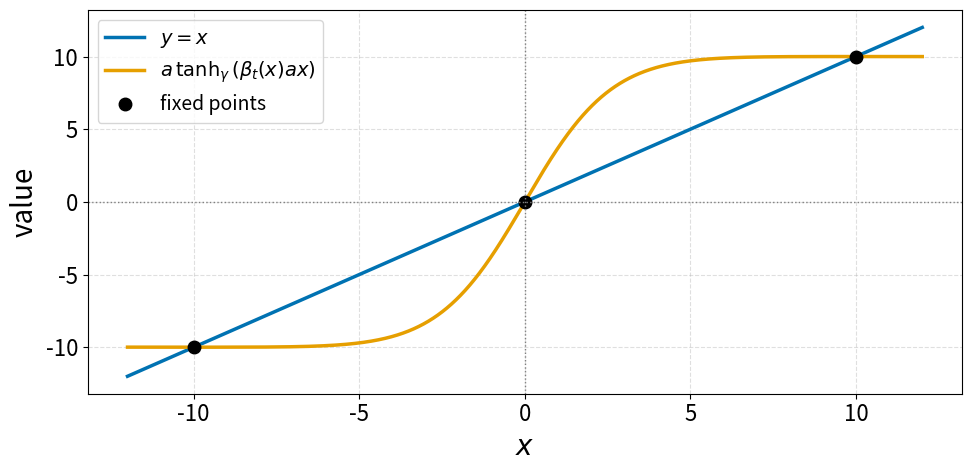
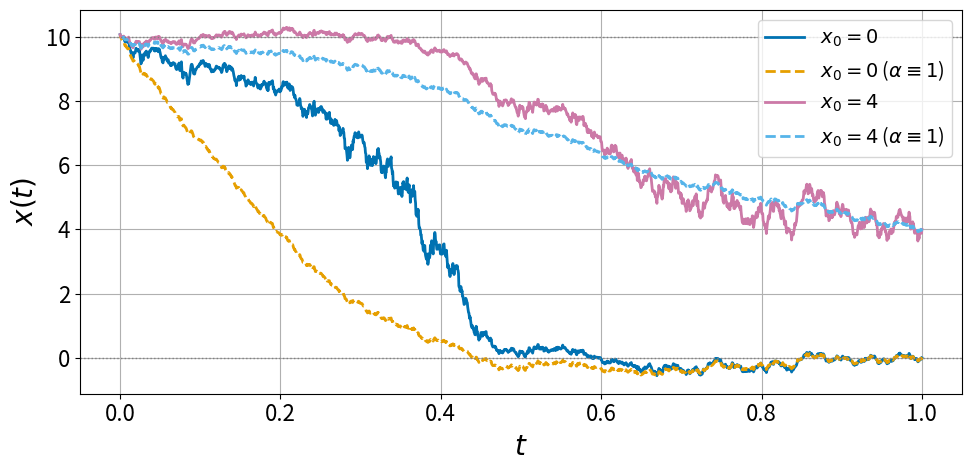

Recreate these plots in Python, in order.
"""Numerical demo of self-regulating annealing in HTDMs.

This script reproduces the fixed-point plot and trajectory plot used to
illustrate the self-regulating annealing mechanism for the symmetric two-point
data distribution.

It generates:
    - fixedpoint.pdf
    - traj.pdf
"""

from __future__ import annotations

import argparse
from pathlib import Path

import matplotlib.pyplot as plt
import numpy as np


def parse_args() -> argparse.Namespace:
    """Parse command-line arguments."""
    parser = argparse.ArgumentParser(
        description="Numerical demo of self-regulating annealing."
    )
    parser.add_argument(
        "--output-dir",
        type=Path,
        default=Path("figures"),
        help="Directory where generated figures are saved.",
    )
    parser.add_argument(
        "--a",
        type=float,
        default=10.0,
        help="Location parameter of the symmetric two-point distribution.",
    )
    parser.add_argument(
        "--sigma",
        type=float,
        default=1.0,
        help="Noise scale parameter.",
    )
    parser.add_argument(
        "--nu",
        type=float,
        default=3.0,
        help="Degrees of freedom of the Student-t distribution.",
    )
    parser.add_argument(
        "--d",
        type=int,
        default=1,
        help="Data dimension. This demo is intended for d=1.",
    )
    parser.add_argument(
        "--n-steps",
        type=int,
        default=2000,
        help="Number of Euler-Maruyama steps for trajectory simulation.",
    )
    parser.add_argument(
        "--seed",
        type=int,
        default=12345,
        help="Random seed for Brownian increments.",
    )
    return parser.parse_args()


def setup_matplotlib() -> None:
    """Set paper-friendly Matplotlib defaults."""
    plt.rcParams.update(
        {
            "pdf.fonttype": 42,
            "ps.fonttype": 42,
            "font.size": 16,
            "axes.labelsize": 20,
            "xtick.labelsize": 16,
            "ytick.labelsize": 16,
            "legend.fontsize": 14,
        }
    )


def exp_gamma(y: np.ndarray, gamma: float) -> np.ndarray:
    """Generalized exponential with domain handling.

    exp_gamma(y) = (1 + gamma y)^(1 / gamma)

    The value is defined only when 1 + gamma y > 0. Outside the domain,
    this function returns NaN.
    """
    y = np.asarray(y, dtype=float)
    base = 1.0 + gamma * y

    out = np.full_like(y, np.nan, dtype=float)
    valid = base > 0.0
    out[valid] = np.power(base[valid], 1.0 / gamma)
    return out


def tanh_gamma(y: np.ndarray, gamma: float) -> np.ndarray:
    """Generalized hyperbolic tangent."""
    y = np.asarray(y, dtype=float)

    ey = exp_gamma(y, gamma)
    emy = exp_gamma(-y, gamma)

    out = np.full_like(y, np.nan, dtype=float)
    valid = np.isfinite(ey) & np.isfinite(emy) & ((ey + emy) != 0.0)

    out[valid] = (ey[valid] - emy[valid]) / (ey[valid] + emy[valid])
    return out


def beta_t(
    x: np.ndarray,
    t: float,
    a: float,
    sigma: float,
    nu: float,
    d: int,
) -> np.ndarray:
    """State-dependent inverse-temperature factor.

    beta_t(x) = (nu + d) / (nu sigma^2 t + ||x||^2 + ||a||^2)

    In this script, d=1 and x,a are scalar.
    """
    sigma2 = sigma**2
    return (nu + d) / (nu * sigma2 * t + x**2 + a**2)


def denoiser_target(
    x: np.ndarray,
    t: float,
    a: float,
    sigma: float,
    nu: float,
    d: int,
    gamma: float,
) -> np.ndarray:
    """Ideal denoiser E[x0 | xt] for the symmetric two-point distribution."""
    b = beta_t(x, t, a=a, sigma=sigma, nu=nu, d=d)
    y = b * a * x
    return a * tanh_gamma(y, gamma)


def drift_and_alpha(
    x: float,
    t: float,
    a: float,
    sigma: float,
    nu: float,
    d: int,
    gamma: float,
) -> tuple[float, float]:
    """Return the drift and state-dependent coefficient alpha."""
    if t <= 0.0:
        raise ValueError("t must be positive during SDE simulation.")

    x_arr = np.array([x], dtype=float)
    target = denoiser_target(
        x_arr,
        t,
        a=a,
        sigma=sigma,
        nu=nu,
        d=d,
        gamma=gamma,
    )[0]

    # VE-SDE drift for sigma_t = sigma * sqrt(t).
    drift = (x - target) / t

    # Delta_t^2 = |x - target|^2 / (sigma^2 t).
    delta2 = (x - target) ** 2 / (sigma**2 * t)

    # alpha(Delta_t^2) = sqrt((nu + Delta_t^2) / (nu + d - 2)).
    alpha = np.sqrt((nu + delta2) / (nu + d - 2.0))

    return float(drift), float(alpha)


def simulate_trajectory(
    x_init: float,
    dW: np.ndarray,
    t_grid: np.ndarray,
    a: float,
    sigma: float,
    nu: float,
    d: int,
    gamma: float,
    use_state_dependent_alpha: bool,
) -> np.ndarray:
    """Simulate one trajectory using Euler-Maruyama."""
    x = np.zeros_like(t_grid)
    x[0] = x_init

    dt = t_grid[1] - t_grid[0]

    for j in range(len(t_grid) - 1):
        t = float(t_grid[j])

        drift, alpha = drift_and_alpha(
            x=float(x[j]),
            t=t,
            a=a,
            sigma=sigma,
            nu=nu,
            d=d,
            gamma=gamma,
        )

        if not use_state_dependent_alpha:
            alpha = 1.0

        x[j + 1] = x[j] + drift * dt + alpha * sigma * dW[j]

    return x


def find_fixed_points(
    x_grid: np.ndarray,
    t: float,
    a: float,
    sigma: float,
    nu: float,
    d: int,
    gamma: float,
) -> np.ndarray:
    """Find fixed points of x = E[x0 | xt] by sign changes."""
    target = denoiser_target(
        x_grid,
        t,
        a=a,
        sigma=sigma,
        nu=nu,
        d=d,
        gamma=gamma,
    )
    h = x_grid - target

    valid = np.isfinite(h)
    xs = x_grid[valid]
    hs = h[valid]

    roots: list[float] = []

    if len(xs) < 2:
        return np.array([], dtype=float)

    # Include exact zeros if they appear on the grid.
    exact = np.where(hs == 0.0)[0]
    for idx in exact:
        roots.append(float(xs[idx]))

    # Detect sign changes.
    signs = np.sign(hs)
    idxs = np.where(signs[:-1] * signs[1:] < 0.0)[0]

    for idx in idxs:
        x1, x2 = xs[idx], xs[idx + 1]
        h1, h2 = hs[idx], hs[idx + 1]

        root = x1 - h1 * (x2 - x1) / (h2 - h1)
        roots.append(float(root))

    if len(roots) == 0:
        return np.array([], dtype=float)

    roots_array = np.array(sorted(roots), dtype=float)

    # Remove near-duplicates.
    unique_roots = [roots_array[0]]
    for root in roots_array[1:]:
        if abs(root - unique_roots[-1]) > 1e-4:
            unique_roots.append(root)

    return np.array(unique_roots, dtype=float)


def plot_fixed_points(
    output_path: Path,
    a: float,
    sigma: float,
    nu: float,
    d: int,
    gamma: float,
    t0: float = 1.0,
) -> None:
    """Plot the fixed-point equation."""
    colors = {
        "blue": "#0072B2",
        "orange": "#E69F00",
    }

    x_grid = np.linspace(-1.2 * a, 1.2 * a, 20001)

    lhs = x_grid
    rhs = denoiser_target(
        x_grid,
        t0,
        a=a,
        sigma=sigma,
        nu=nu,
        d=d,
        gamma=gamma,
    )

    fixed_points = find_fixed_points(
        x_grid,
        t=t0,
        a=a,
        sigma=sigma,
        nu=nu,
        d=d,
        gamma=gamma,
    )

    fig, ax = plt.subplots(figsize=(10, 5))

    ax.plot(
        x_grid,
        lhs,
        linewidth=2.5,
        color=colors["blue"],
        label=r"$y=x$",
    )
    ax.plot(
        x_grid,
        rhs,
        linewidth=2.5,
        color=colors["orange"],
        label=r"$a\,\tanh_\gamma(\beta_t(x) a x)$",
    )

    for i, x_fp in enumerate(fixed_points):
        ax.plot(
            x_fp,
            x_fp,
            "o",
            markersize=9,
            color="black",
            label="fixed points" if i == 0 else None,
        )

    ax.axhline(0.0, linestyle=":", linewidth=1.0, color="0.5")
    ax.axvline(0.0, linestyle=":", linewidth=1.0, color="0.5")

    ax.set_xlabel(r"$x$")
    ax.set_ylabel("value")
    ax.grid(True, linestyle="--", alpha=0.4)
    ax.legend(loc="best", frameon=True)

    fig.tight_layout()
    fig.savefig(output_path, bbox_inches="tight")
    plt.close(fig)


def plot_trajectories(
    output_path: Path,
    a: float,
    sigma: float,
    nu: float,
    d: int,
    gamma: float,
    n_steps: int,
    seed: int,
) -> None:
    """Plot sample trajectories with and without state-dependent alpha."""
    colors = ["#0072B2", "#E69F00", "#CC79A7", "#56B4E9"]

    t_grid = np.linspace(1.0, 1.0e-6, n_steps + 1)
    dt = t_grid[1] - t_grid[0]

    rng = np.random.default_rng(seed)
    dW = np.sqrt(abs(dt)) * rng.standard_normal(n_steps)

    x_init_list = [0.0, 4.0]
    fixed_points = [0.0, float(a)]

    fig, ax = plt.subplots(figsize=(10, 5))

    k = 0
    for x_init in x_init_list:
        x_with = simulate_trajectory(
            x_init=x_init,
            dW=dW,
            t_grid=t_grid,
            a=a,
            sigma=sigma,
            nu=nu,
            d=d,
            gamma=gamma,
            use_state_dependent_alpha=True,
        )

        x_without = simulate_trajectory(
            x_init=x_init,
            dW=dW,
            t_grid=t_grid,
            a=a,
            sigma=sigma,
            nu=nu,
            d=d,
            gamma=gamma,
            use_state_dependent_alpha=False,
        )

        c1 = colors[k % len(colors)]
        k += 1
        c2 = colors[k % len(colors)]
        k += 1

        ax.plot(
            t_grid,
            x_with,
            linewidth=2.0,
            color=c1,
            linestyle="-",
            label=rf"$x_0={x_init:g}$",
        )

        ax.plot(
            t_grid,
            x_without,
            linewidth=2.0,
            color=c2,
            linestyle="--",
            label=rf"$x_0={x_init:g}$ ($\alpha \equiv 1$)",
        )

    for fp in fixed_points:
        ax.axhline(fp, linestyle=":", linewidth=1.0, color="0.5")

    ax.set_xlabel(r"$t$")
    ax.set_ylabel(r"$x(t)$")
    ax.grid(True)
    ax.legend(loc="upper right")

    fig.tight_layout()
    fig.savefig(output_path, bbox_inches="tight")
    plt.close(fig)


def main() -> None:
    """Run the numerical experiment and save figures."""
    args = parse_args()
    setup_matplotlib()

    if args.nu + args.d - 2.0 <= 0.0:
        raise ValueError("The coefficient requires nu + d - 2 > 0.")

    args.output_dir.mkdir(parents=True, exist_ok=True)

    gamma = -2.0 / (args.nu + args.d)

    plot_fixed_points(
        output_path=args.output_dir / "fixedpoint.pdf",
        a=args.a,
        sigma=args.sigma,
        nu=args.nu,
        d=args.d,
        gamma=gamma,
        t0=1.0,
    )

    plot_trajectories(
        output_path=args.output_dir / "traj.pdf",
        a=args.a,
        sigma=args.sigma,
        nu=args.nu,
        d=args.d,
        gamma=gamma,
        n_steps=args.n_steps,
        seed=args.seed,
    )

    print(f"Saved figures to: {args.output_dir.resolve()}")


if __name__ == "__main__":
    main()
